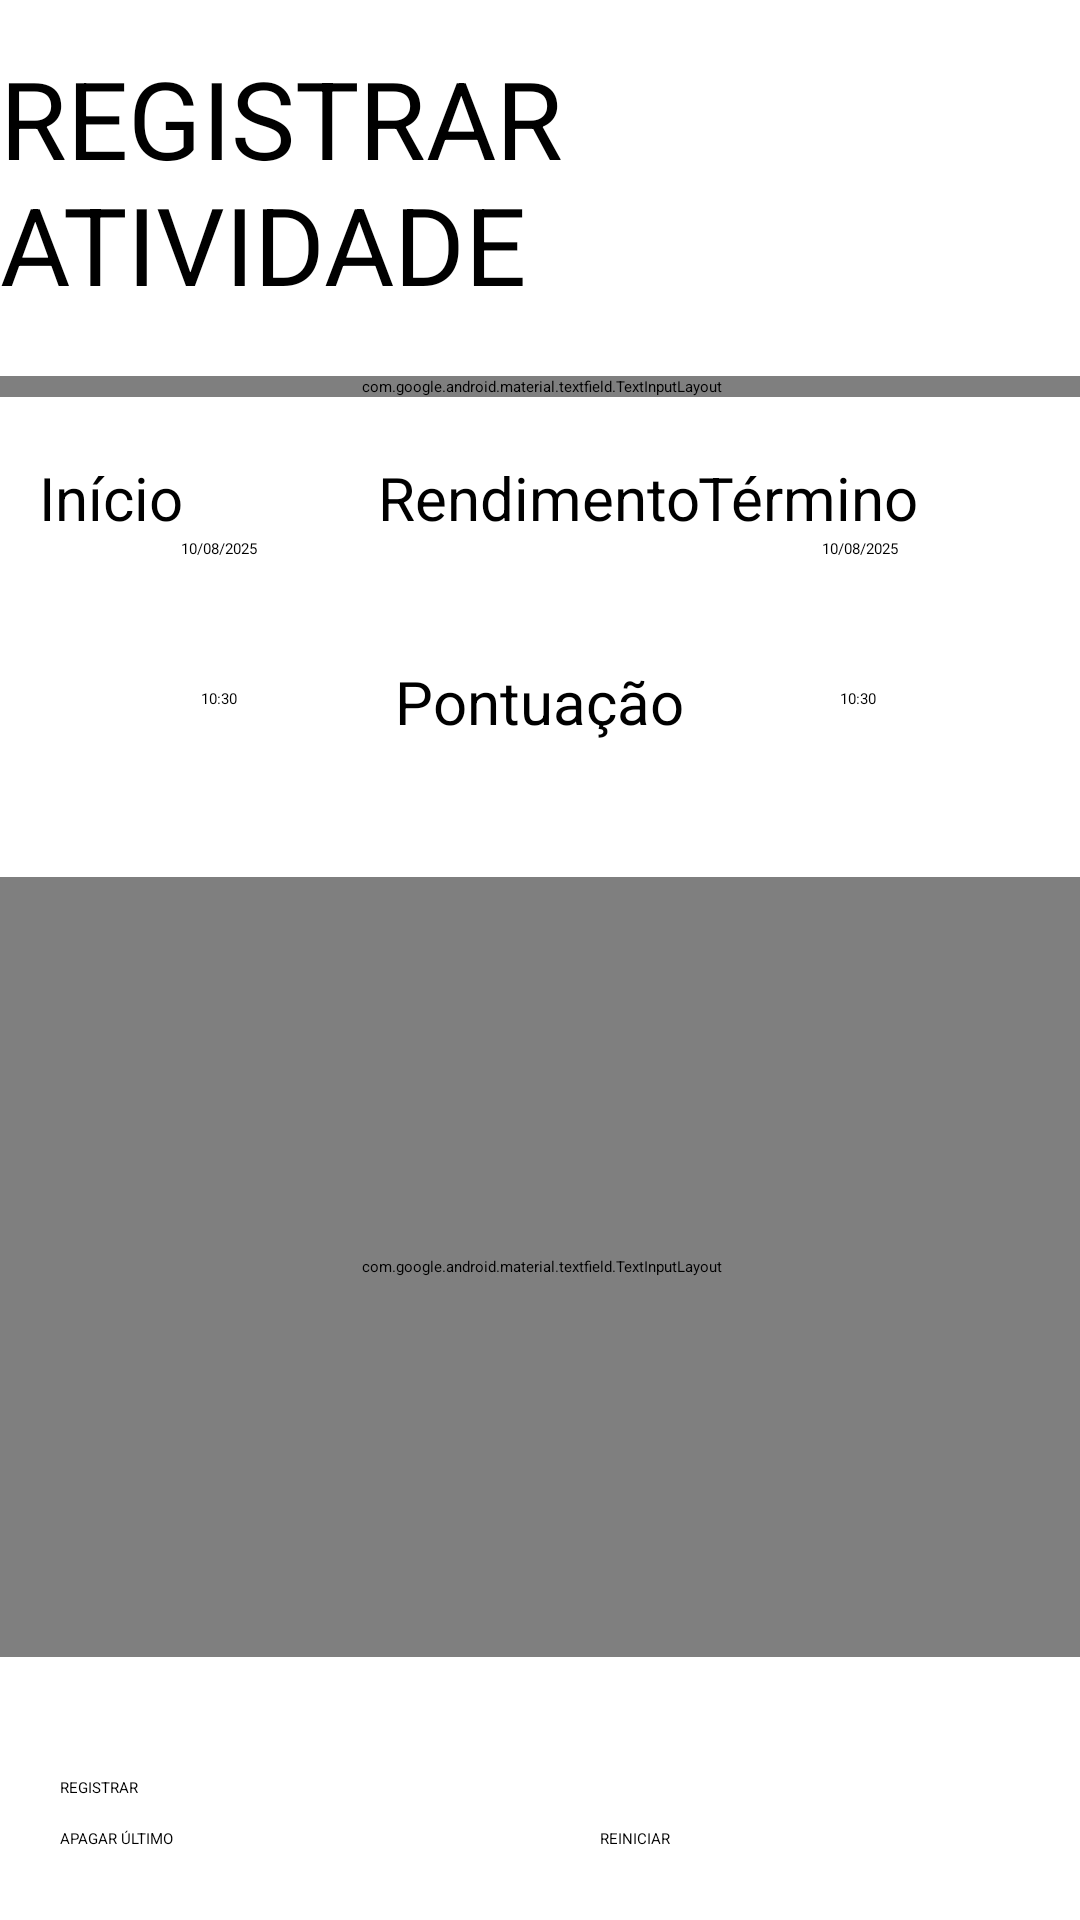

Android layout source for this screen:
<!-- AndroidManifest.xml: application theme Theme.AutomaticDiary -->
<!-- res/layout/fragment_register_activity.xml -->
<?xml version="1.0" encoding="utf-8"?>
<ScrollView xmlns:android="http://schemas.android.com/apk/res/android"
    xmlns:app="http://schemas.android.com/apk/res-auto"
    xmlns:tools="http://schemas.android.com/tools"
    android:layout_width="match_parent"
    android:layout_height="match_parent">

    <androidx.constraintlayout.widget.ConstraintLayout
        android:layout_width="match_parent"
        android:layout_height="900dp"
        tools:context=".ui.register_fragments.RegisterActivity">

        <TextView
            android:id="@+id/textView5"
            android:layout_width="wrap_content"
            android:layout_height="wrap_content"
            android:layout_marginTop="15dp"
            android:text="REGISTRAR ATIVIDADE"
            android:textSize="36sp"
            app:layout_constraintEnd_toEndOf="parent"
            app:layout_constraintStart_toStartOf="parent"
            app:layout_constraintTop_toTopOf="parent" />

        <Button
            android:id="@+id/registerButton"
            android:layout_width="0dp"
            android:layout_height="wrap_content"
            android:layout_marginStart="20dp"
            android:layout_marginTop="20dp"
            android:layout_marginEnd="20dp"
            android:text="REGISTRAR"
            app:layout_constraintEnd_toEndOf="parent"
            app:layout_constraintStart_toStartOf="parent"
            app:layout_constraintTop_toBottomOf="@+id/categorySpinner" />

        <Button
            android:id="@+id/resetButton"
            android:layout_width="0dp"
            android:layout_height="wrap_content"
            android:layout_marginStart="20dp"
            android:layout_marginEnd="20dp"
            android:text="REINICIAR"
            app:layout_constraintBaseline_toBaselineOf="@+id/lastDeleteButton"
            app:layout_constraintEnd_toEndOf="parent"
            app:layout_constraintHorizontal_bias="0.5"
            app:layout_constraintStart_toEndOf="@+id/lastDeleteButton" />

        <Button
            android:id="@+id/lastDeleteButton"
            android:layout_width="0dp"
            android:layout_height="wrap_content"
            android:layout_marginStart="20dp"
            android:layout_marginTop="10dp"
            android:layout_marginEnd="20dp"
            android:text="APAGAR ÚLTIMO"
            app:layout_constraintEnd_toStartOf="@+id/resetButton"
            app:layout_constraintHorizontal_bias="0.5"
            app:layout_constraintStart_toStartOf="parent"
            app:layout_constraintTop_toBottomOf="@+id/registerButton" />

        <EditText
            android:id="@+id/scoreEditText"
            android:layout_width="80dp"
            android:layout_height="41dp"
            android:layout_marginTop="72dp"
            android:ems="10"
            android:inputType="number"
            android:textAlignment="center"
            app:layout_constraintEnd_toStartOf="@+id/finishTimeEditText"
            app:layout_constraintStart_toEndOf="@+id/startTimeEditText"
            app:layout_constraintTop_toBottomOf="@+id/textView4" />

        <TextView
            android:id="@+id/textView2"
            android:layout_width="wrap_content"
            android:layout_height="wrap_content"
            android:text="Pontuação"
            android:textSize="20sp"
            app:layout_constraintEnd_toStartOf="@+id/finishDateEditText"
            app:layout_constraintHorizontal_bias="0.516"
            app:layout_constraintStart_toEndOf="@+id/startTimeEditText"
            app:layout_constraintTop_toBottomOf="@+id/performanceEditText" />

        <EditText
            android:id="@+id/finishDateEditText"
            android:layout_width="120dp"
            android:layout_height="50dp"
            android:ems="10"
            android:inputType="datetime|date"
            android:text="10/08/2025"
            android:textAlignment="center"
            app:layout_constraintEnd_toEndOf="parent"
            app:layout_constraintHorizontal_bias="0.945"
            app:layout_constraintStart_toStartOf="parent"
            app:layout_constraintTop_toBottomOf="@+id/textView3" />

        <EditText
            android:id="@+id/finishTimeEditText"
            android:layout_width="120dp"
            android:layout_height="50dp"
            android:ems="10"
            android:inputType="datetime|time"
            android:text="10:30"
            android:textAlignment="center"
            app:layout_constraintEnd_toEndOf="parent"
            app:layout_constraintHorizontal_bias="0.941"
            app:layout_constraintStart_toStartOf="parent"
            app:layout_constraintTop_toBottomOf="@+id/finishDateEditText" />

        <TextView
            android:id="@+id/textView3"
            android:layout_width="wrap_content"
            android:layout_height="wrap_content"
            android:layout_marginTop="20dp"
            android:text="Término"
            android:textSize="20sp"
            app:layout_constraintEnd_toEndOf="parent"
            app:layout_constraintHorizontal_bias="0.813"
            app:layout_constraintStart_toStartOf="parent"
            app:layout_constraintTop_toBottomOf="@+id/textInputLayout" />

        <com.google.android.material.textfield.TextInputLayout
            android:id="@+id/textInputLayout"
            android:layout_width="409dp"
            android:layout_height="wrap_content"
            android:layout_marginTop="20dp"
            app:layout_constraintEnd_toEndOf="parent"
            app:layout_constraintStart_toStartOf="parent"
            app:layout_constraintTop_toBottomOf="@+id/textView5">

            <com.google.android.material.textfield.TextInputEditText
                android:id="@+id/titleTextInput"
                android:layout_width="match_parent"
                android:layout_height="wrap_content"
                android:hint="Título da Atividade" />
        </com.google.android.material.textfield.TextInputLayout>

        <EditText
            android:id="@+id/startDateEditText"
            android:layout_width="120dp"
            android:layout_height="50dp"
            android:ems="10"
            android:inputType="datetime|date"
            android:text="10/08/2025"
            android:textAlignment="center"
            app:layout_constraintEnd_toEndOf="parent"
            app:layout_constraintHorizontal_bias="0.054"
            app:layout_constraintStart_toStartOf="parent"
            app:layout_constraintTop_toBottomOf="@+id/textView" />

        <EditText
            android:id="@+id/startTimeEditText"
            android:layout_width="120dp"
            android:layout_height="50dp"
            android:ems="10"
            android:inputType="datetime|time"
            android:text="10:30"
            android:textAlignment="center"
            app:layout_constraintEnd_toEndOf="parent"
            app:layout_constraintHorizontal_bias="0.054"
            app:layout_constraintStart_toStartOf="parent"
            app:layout_constraintTop_toBottomOf="@+id/startDateEditText" />

        <TextView
            android:id="@+id/textView"
            android:layout_width="wrap_content"
            android:layout_height="wrap_content"
            android:layout_marginTop="20dp"
            android:text="Início"
            android:textSize="20sp"
            app:layout_constraintEnd_toEndOf="parent"
            app:layout_constraintHorizontal_bias="0.042"
            app:layout_constraintStart_toStartOf="parent"
            app:layout_constraintTop_toBottomOf="@+id/textInputLayout" />

        <EditText
            android:id="@+id/performanceEditText"
            android:layout_width="80dp"
            android:layout_height="41dp"
            android:ems="10"
            android:inputType="number"
            android:textAlignment="center"
            app:layout_constraintEnd_toStartOf="@+id/finishTimeEditText"
            app:layout_constraintStart_toEndOf="@+id/startDateEditText"
            app:layout_constraintTop_toBottomOf="@+id/textView4" />

        <TextView
            android:id="@+id/textView4"
            android:layout_width="wrap_content"
            android:layout_height="wrap_content"
            android:layout_marginTop="20dp"
            android:text="Rendimento"
            android:textSize="20sp"
            app:layout_constraintEnd_toStartOf="@+id/finishDateEditText"
            app:layout_constraintStart_toEndOf="@+id/startDateEditText"
            app:layout_constraintTop_toBottomOf="@+id/textInputLayout" />

        <Spinner
            android:id="@+id/categorySpinner"
            android:layout_width="409dp"
            android:layout_height="wrap_content"
            android:layout_marginTop="20dp"
            android:entries="@array/ActivityCategory"
            app:layout_constraintEnd_toEndOf="parent"
            app:layout_constraintStart_toStartOf="parent"
            app:layout_constraintTop_toBottomOf="@+id/textInputLayout2" />

        <com.google.android.material.textfield.TextInputLayout
            android:id="@+id/textInputLayout2"
            android:layout_width="400dp"
            android:layout_height="260dp"
            app:layout_constraintEnd_toEndOf="parent"
            app:layout_constraintStart_toStartOf="parent"
            app:layout_constraintTop_toBottomOf="@+id/scoreEditText">

            <com.google.android.material.textfield.TextInputEditText
                android:id="@+id/descriptionTextInput"
                android:layout_width="400dp"
                android:layout_height="250dp"
                android:hint="Complemento"
                android:inputType="text|textMultiLine"
                android:textAlignment="viewStart" />
        </com.google.android.material.textfield.TextInputLayout>

    </androidx.constraintlayout.widget.ConstraintLayout>

</ScrollView>
<!-- resources referenced by this layout -->
<resources>
  <style name="Theme.AutomaticDiary" parent="Theme.Material3.Dark.NoActionBar">
  
      </style>
</resources>
